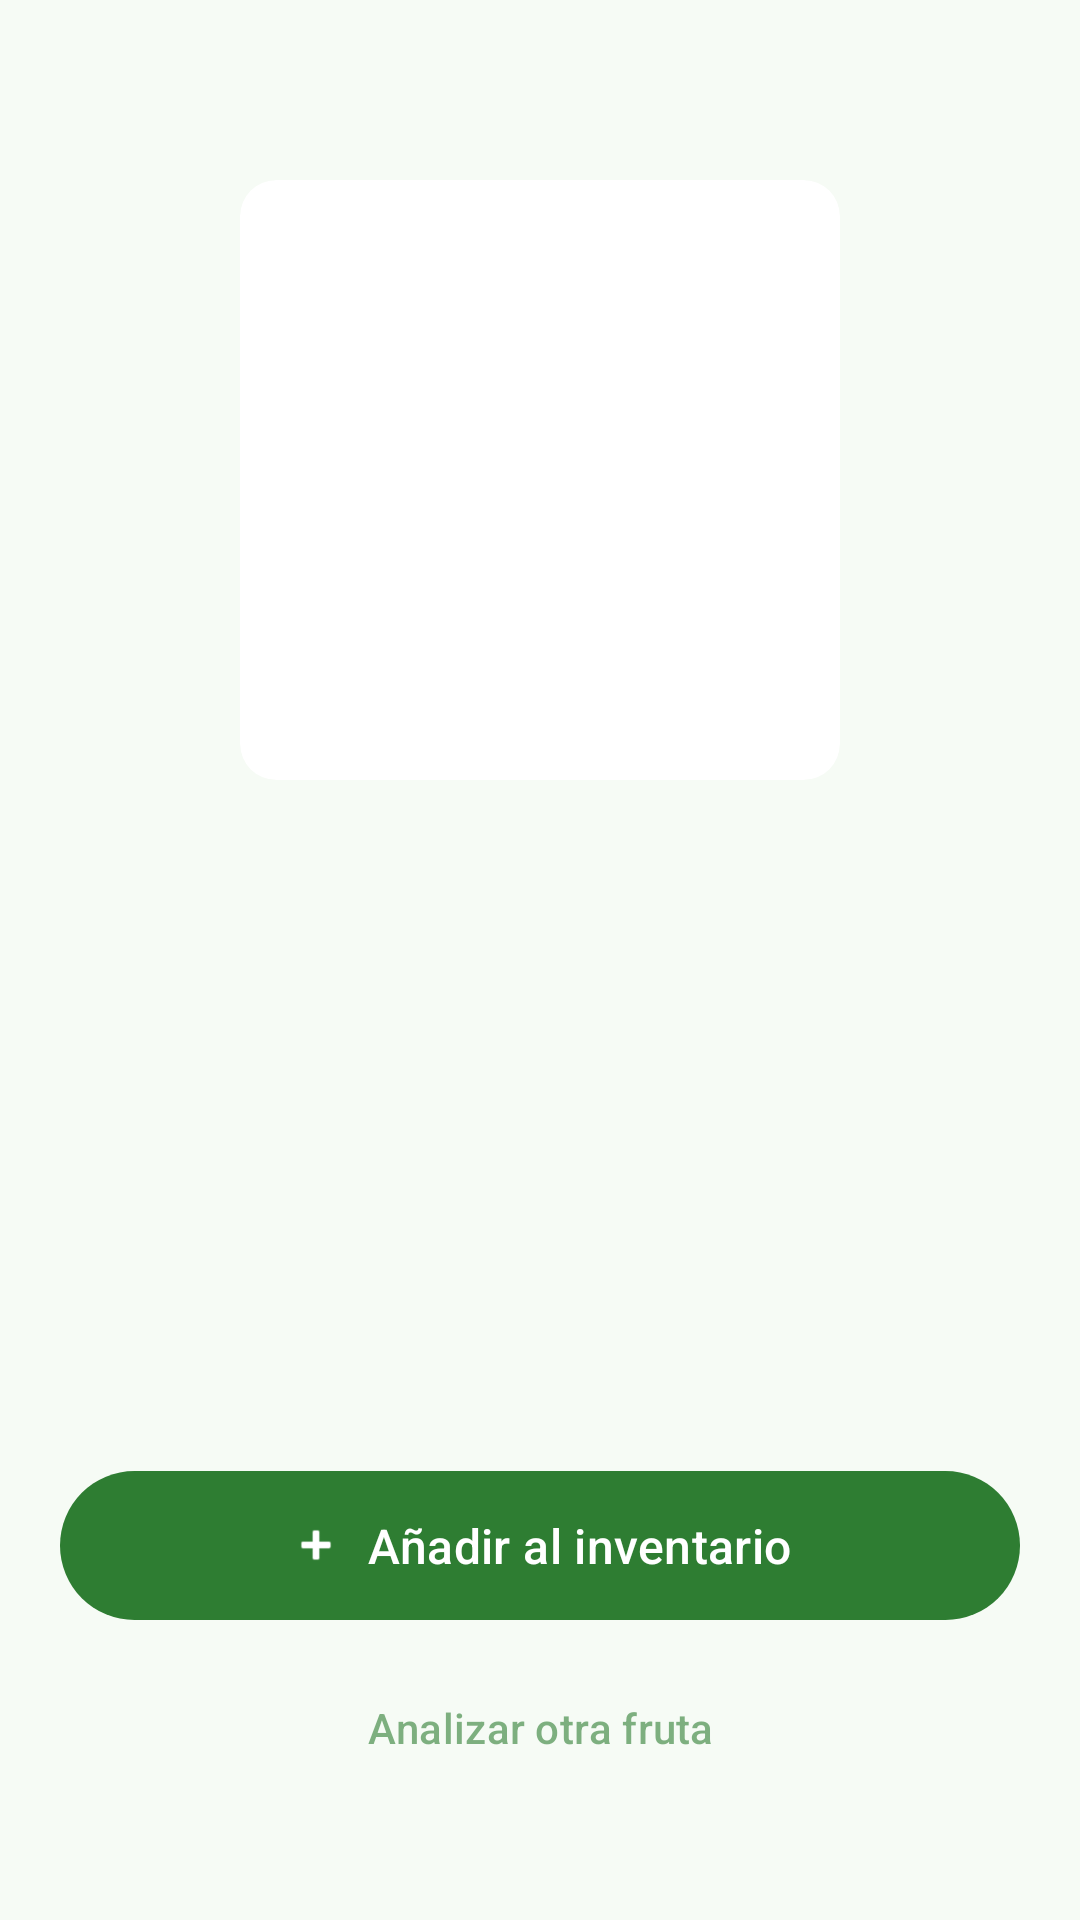

Write the Android layout XML for this screen, with the resource values it uses.
<!-- AndroidManifest.xml: application theme Theme.AppFruta -->
<!-- res/layout/activity_result.xml -->
<?xml version="1.0" encoding="utf-8"?>
<ScrollView xmlns:android="http://schemas.android.com/apk/res/android"
    xmlns:app="http://schemas.android.com/apk/res-auto"
    xmlns:tools="http://schemas.android.com/tools"
    android:layout_width="match_parent"
    android:layout_height="match_parent"
    android:background="@color/fruit_background"
    android:fillViewport="true"
    android:scrollbars="none">

    
    <LinearLayout
        android:layout_width="match_parent"
        android:layout_height="match_parent"
        android:orientation="vertical"
        android:paddingBottom="40dp"
        android:paddingHorizontal="20dp"
        android:paddingTop="20dp">

        
        <com.google.android.material.card.MaterialCardView
            android:id="@+id/imageCard"
            android:layout_width="200dp"
            android:layout_height="200dp"
            android:layout_gravity="center_horizontal"
            android:layout_marginTop="40dp"
            app:cardCornerRadius="12dp"
            app:cardElevation="0dp"
            app:strokeWidth="0dp">

            <ImageView
                android:id="@+id/ivResultPhoto"
                android:layout_width="match_parent"
                android:layout_height="match_parent"
                android:contentDescription="@string/result_image_description"
                android:scaleType="centerInside"
                tools:src="@tools:sample/avatars" />
        </com.google.android.material.card.MaterialCardView>

        
        <View
            android:layout_width="match_parent"
            android:layout_height="0dp"
            android:layout_weight="1" />

        
        <LinearLayout
            android:layout_width="wrap_content"
            android:layout_height="wrap_content"
            android:layout_gravity="center_horizontal"
            android:gravity="center_vertical"
            android:orientation="horizontal">

            <ImageView
                android:id="@+id/ivResultStatusIcon"
                android:layout_width="36dp"
                android:layout_height="36dp"
                tools:src="@android:drawable/checkbox_on_background" />

            <TextView
                android:id="@+id/tvResultStatus"
                android:layout_width="wrap_content"
                android:layout_height="wrap_content"
                android:layout_marginStart="10dp"
                android:textAlignment="center"
                android:textSize="40sp"
                android:textStyle="bold"
                tools:text="Fresca"
                tools:textColor="@color/fruit_fresh" />
        </LinearLayout>

        
        <TextView
            android:id="@+id/tvResultConfidence"
            android:layout_width="match_parent"
            android:layout_height="wrap_content"
            android:layout_marginTop="10dp"
            android:alpha="0.5"
            android:gravity="center"
            android:textAlignment="center"
            android:textColor="@color/fruit_on_surface"
            android:textSize="15sp"
            tools:text="93% de confianza" />

        
        <TextView
            android:id="@+id/tvResultMessage"
            android:layout_width="match_parent"
            android:layout_height="wrap_content"
            android:layout_marginTop="4dp"
            android:alpha="0.55"
            android:gravity="center"
            android:textAlignment="center"
            android:textColor="@color/fruit_on_surface"
            android:textSize="14sp"
            tools:text="La fruta luce en buen estado." />

        
        <View
            android:layout_width="match_parent"
            android:layout_height="0dp"
            android:layout_weight="1" />

        
        <com.google.android.material.button.MaterialButton
            android:id="@+id/btnAddToInventory"
            android:layout_width="match_parent"
            android:layout_height="wrap_content"
            android:paddingVertical="14dp"
            android:text="@string/btn_add_to_inventory"
            android:textAllCaps="false"
            android:textSize="16sp"
            app:backgroundTint="@color/fruit_primary"
            app:cornerRadius="28dp"
            app:icon="@android:drawable/ic_input_add"
            app:iconGravity="textStart"
            app:iconPadding="8dp" />

        
        <com.google.android.material.button.MaterialButton
            android:id="@+id/btnAnalyzeAgain"
            style="@style/Widget.Material3.Button.TextButton"
            android:layout_width="wrap_content"
            android:layout_height="wrap_content"
            android:layout_gravity="center_horizontal"
            android:layout_marginTop="8dp"
            android:alpha="0.6"
            android:text="@string/analyze_again"
            android:textAllCaps="false"
            android:textSize="14sp" />

    </LinearLayout>
</ScrollView>
<!-- resources referenced by this layout -->
<resources>
  <color name="fruit_background">#F6FBF5</color>
  <color name="fruit_fresh">#2E7D32</color>
  <color name="fruit_on_surface">#1E1E1E</color>
  <color name="fruit_primary">#2E7D32</color>
  <string name="analyze_again">Analizar otra fruta</string>
  <string name="btn_add_to_inventory">Añadir al inventario</string>
  <string name="result_image_description">Imagen de fruta analizada</string>
  <style name="Theme.AppFruta" parent="Base.Theme.AppFruta" />
  <style name="Base.Theme.AppFruta" parent="Theme.Material3.DayNight.NoActionBar">
          <item name="colorPrimary">@color/fruit_primary</item>
          <item name="colorOnPrimary">@color/fruit_on_primary</item>
          <item name="colorSecondary">@color/fruit_secondary</item>
          <item name="colorSurface">@color/fruit_surface</item>
          <item name="colorOnSurface">@color/fruit_on_surface</item>
          <item name="android:statusBarColor">@color/fruit_background</item>
          <item name="android:navigationBarColor">@color/fruit_background</item>
      </style>
  <color name="fruit_on_primary">#FFFFFFFF</color>
  <color name="fruit_secondary">#4CAF50</color>
  <color name="fruit_surface">#FFFFFFFF</color>
</resources>
